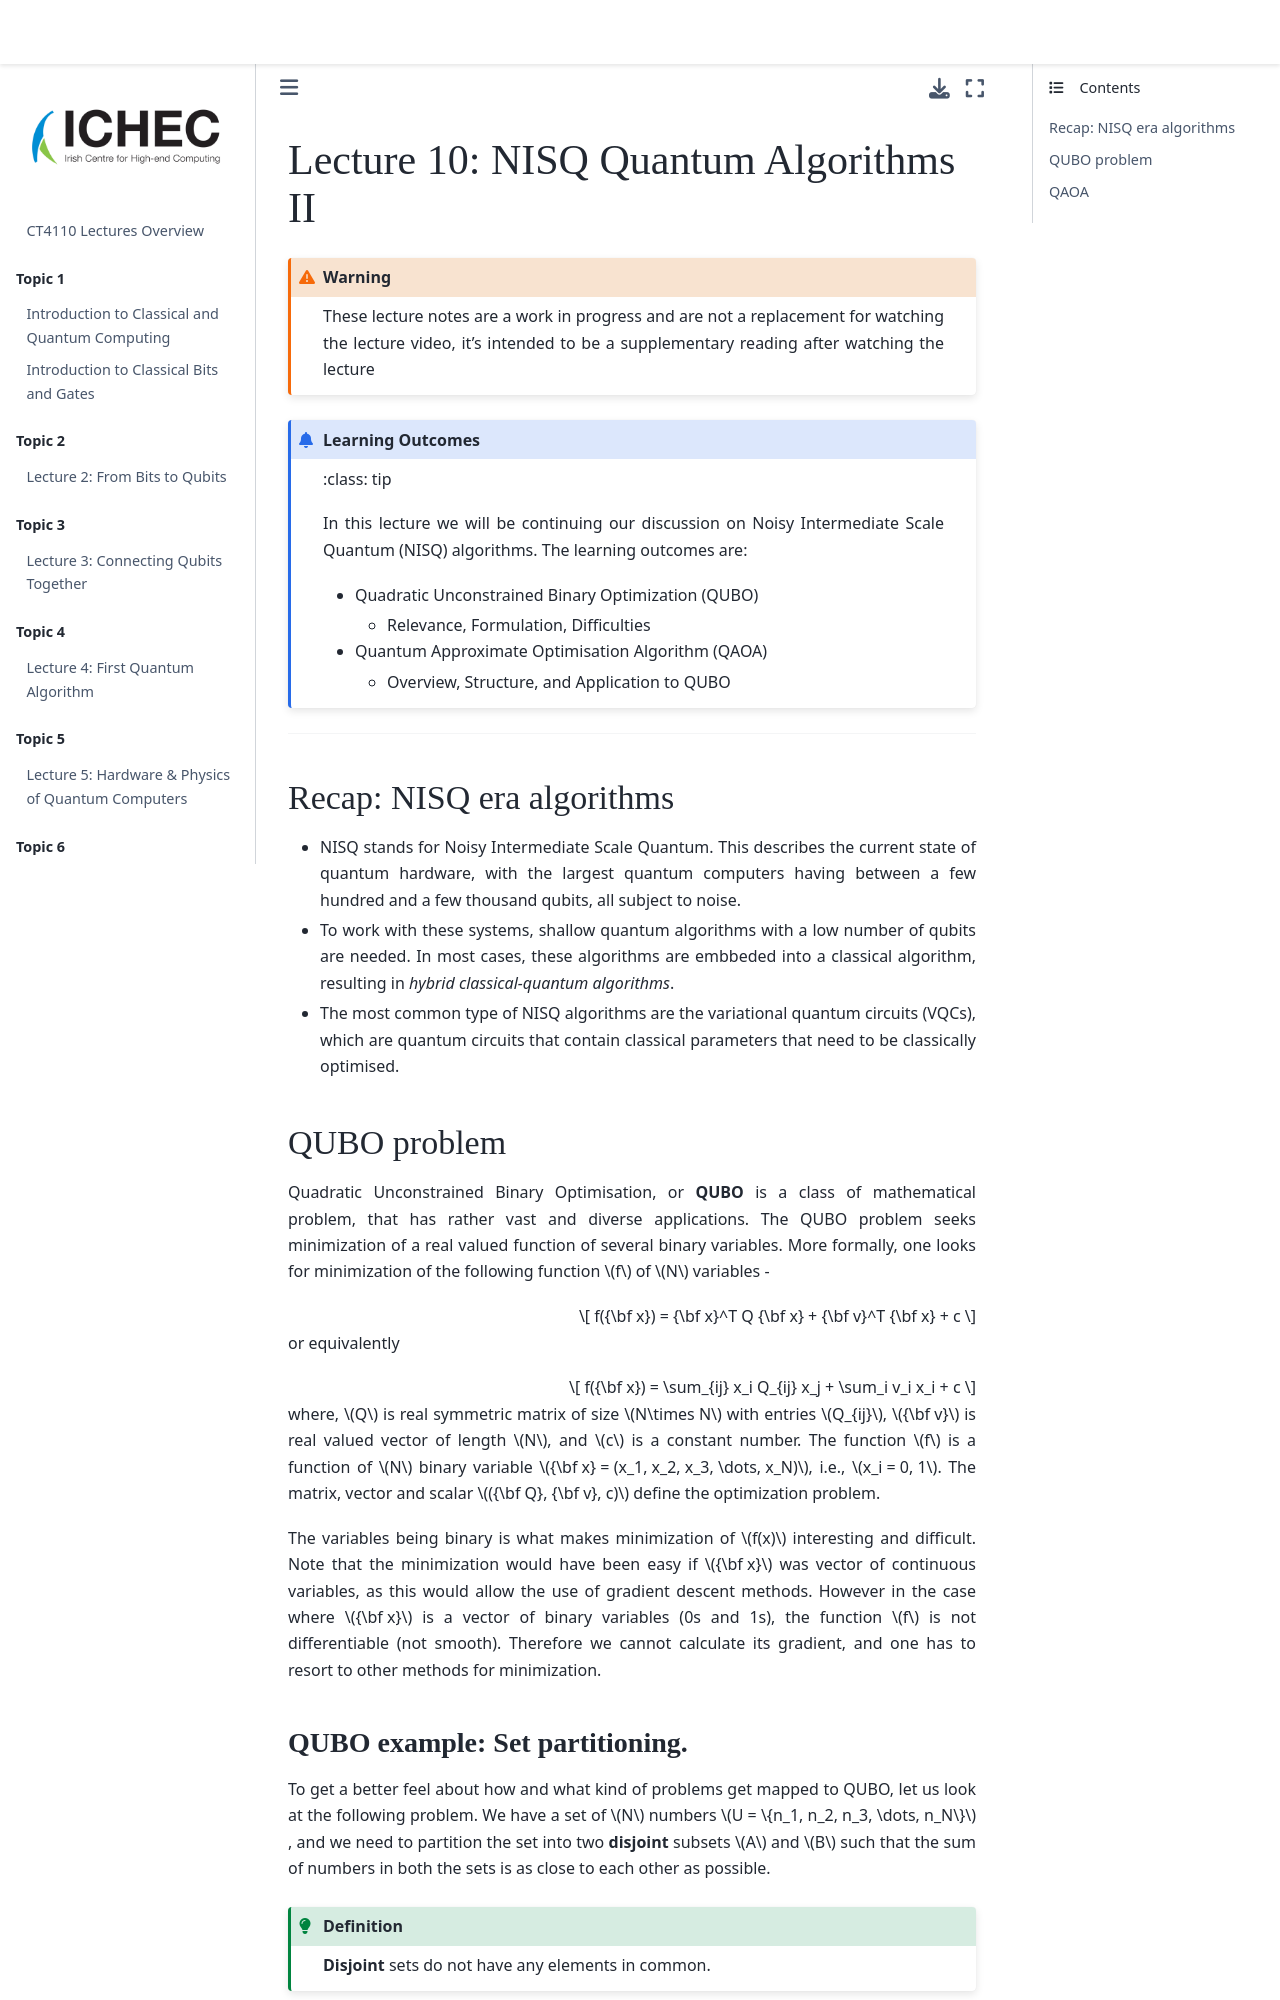

repository: ICHEC/qpcc · page: lecture-10/nisq-algo2.html · generator: jekyll

---
title: NISQ Algorithms II
layout: post
---


(lecture-10)=
# Lecture 10: NISQ Quantum Algorithms II


```{warning}

These lecture notes are a work in progress and are not a replacement for watching the lecture video, it's intended to be a supplementary reading after watching the lecture

```

```{admonition} Learning Outcomes

:class: tip

In this lecture we will be continuing our discussion on Noisy Intermediate Scale Quantum (NISQ) algorithms. The learning outcomes are:

- Quadratic Unconstrained Binary Optimization (QUBO)
  - Relevance, Formulation, Difficulties

- Quantum Approximate Optimisation Algorithm (QAOA)
  - Overview, Structure, and Application to QUBO

```

---

## Recap: NISQ era algorithms

- NISQ stands for Noisy Intermediate Scale Quantum. This describes the current state of quantum hardware, with the largest quantum computers having between a few hundred and a few thousand qubits, all subject to noise.

- To work with these systems, shallow quantum algorithms with a low number of qubits are needed. In most cases, these algorithms are embbeded into a classical algorithm, resulting in _hybrid classical-quantum algorithms_.

- The most common type of NISQ algorithms are the variational quantum circuits (VQCs), which are quantum circuits that contain classical parameters that need to be classically optimised.




## QUBO problem

Quadratic Unconstrained Binary Optimisation, or **QUBO** is a class of mathematical problem, that has rather vast and diverse applications. The QUBO problem seeks minimization of a real valued function of several binary variables. More formally, one looks for minimization of the following function $f$ of $N$ variables -

$$
f({\bf x}) = {\bf x}^T Q {\bf x} + {\bf v}^T {\bf x} + c
$$

or equivalently

$$
f({\bf x}) = \sum_{ij} x_i Q_{ij} x_j + \sum_i v_i x_i + c
$$

where, $Q$ is real symmetric matrix of size $N\times N$ with entries $Q_{ij}$, ${\bf v}$ is real valued vector of length $N$, and $c$ is a constant number. The function $f$ is a function of $N$ binary variable ${\bf x} = (x_1, x_2, x_3, \dots, x_N)$, i.e., $x_i = 0, 1$. The matrix, vector and scalar $({\bf Q}, {\bf v}, c)$ define the optimization problem.

The variables being binary is what makes minimization of $f(x)$ interesting and difficult. Note that the minimization would have been easy if ${\bf x}$ was vector of continuous variables, as this would allow the use of gradient descent methods. However in the case where ${\bf x}$ is a vector of binary variables (0s and 1s), the function $f$ is not differentiable (not smooth). Therefore we cannot calculate its gradient, and one has to resort to other methods for minimization.
